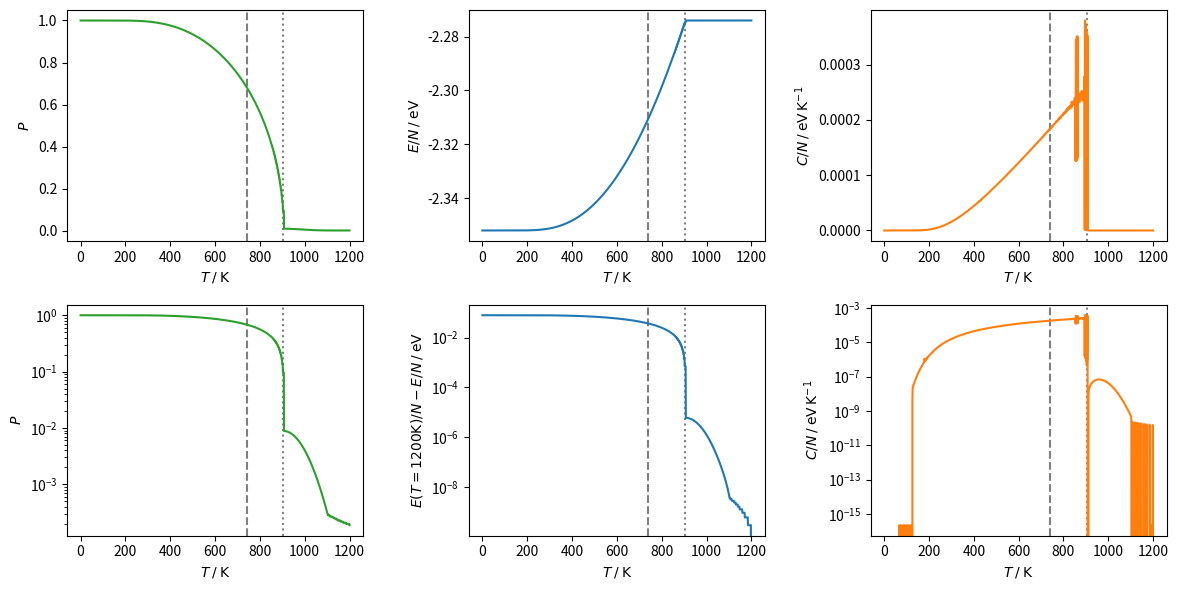

Write Python code to recreate this figure. (Note: this script raises an exception after producing the figure.)
# %%
import numpy as np
import matplotlib.pyplot as plt
from scipy.optimize import minimize
from tqdm.auto import tqdm

E_AA = -436e-3 # eV
E_BB = -113e-3 # eV
E_AB = -294e-3 # eV

k_B = 8.617333262e-5 # eV/K

N = 100000

E_0_per_N = 2*(E_AA+E_BB+2*E_AB)
dE = E_AA + E_BB - 2*E_AB

T_c = 2*dE/k_B
T_c_exp = 468 + 273.15

print(f"T_(c,mfa) = {T_c:.2f} K ; T_(c,exp) = {T_c_exp:.2f} K")

T = np.linspace(0,1200,1200) # K
#T = np.linspace(906,1200,1000) # K

def F_per_N(P,T):
    if P==1 or P==-1:
        return - 2*k_B*T*np.log(2)
    return E_0_per_N - 2*P**2*dE - 2*k_B*T*np.log(2) + k_B*T*((1+P)*np.log(1+P)+(1-P)*np.log(1-P))

P_0 = 0.5
P = []
for T_i in tqdm(T):
    P_0 = minimize(F_per_N, P_0, args=T_i, bounds=((0,1),)).x[0]
    P.append(P_0)
P = np.array(P)

N_AA_per_N = 2*(1-P**2) 
N_BB_per_N = 2*(1-P**2)
N_AB_per_N = 4*(1+P**2)

E_per_N = N_AA_per_N*E_AA + N_BB_per_N*E_BB + N_AB_per_N*E_AB
E_MFA_per_N = E_0_per_N - 2*P**2*dE

C_per_N = np.gradient(E_per_N, T)

fig, axs = plt.subplots(2,3, figsize=(12,6))

#fig.suptitle(f"$T_c = {T_c:.3f} \, \mathrm{{K}}$")

plt.sca(axs[0][0])
plt.axvline(T_c, linestyle=":", color="k", alpha=0.5)
plt.axvline(T_c_exp, linestyle="--", color="k", alpha=0.5)
plt.plot(T,P, color="C2")
plt.xlabel(r"$T \:/\: \mathrm{K}$")
plt.ylabel(r"$P$")

plt.sca(axs[0][1])
plt.axvline(T_c, linestyle=":", color="k", alpha=0.5)
plt.axvline(T_c_exp, linestyle="--", color="k", alpha=0.5)
plt.plot(T,E_per_N, color="C0")
#plt.plot(T,E_MFA_per_N)
plt.xlabel(r"$T \:/\: \mathrm{K}$")
plt.ylabel(r"$E/N \:/\: \mathrm{eV}$")

plt.sca(axs[0][2])
plt.axvline(T_c, linestyle=":", color="k", alpha=0.5)
plt.axvline(T_c_exp, linestyle="--", color="k", alpha=0.5)
plt.plot(T,C_per_N, color="C1")
plt.xlabel(r"$T \:/\: \mathrm{K}$")
plt.ylabel(r"$C/N \:/\: \mathrm{eV \, K^{-1}}$")

# log scale plots below
plt.sca(axs[1][0])
plt.axvline(T_c, linestyle=":", color="k", alpha=0.5)
plt.axvline(T_c_exp, linestyle="--", color="k", alpha=0.5)
plt.plot(T,P, color="C2")
plt.yscale("log")
plt.xlabel(r"$T \:/\: \mathrm{K}$")
plt.ylabel(r"$P$")

plt.sca(axs[1][1])
plt.axvline(T_c, linestyle=":", color="k", alpha=0.5)
plt.axvline(T_c_exp, linestyle="--", color="k", alpha=0.5)
plt.plot(T,E_per_N[-1]-E_per_N, color="C0")
plt.yscale("log")
#plt.plot(T,E_MFA_per_N)
plt.xlabel(r"$T \:/\: \mathrm{K}$")
plt.ylabel(rf"$E(T={T[-1]:.0f}\mathrm{{K}})/N - E/N \:/\: \mathrm{{eV}}$")

plt.sca(axs[1][2])
plt.axvline(T_c, linestyle=":", color="k", alpha=0.5)
plt.axvline(T_c_exp, linestyle="--", color="k", alpha=0.5)
plt.plot(T,C_per_N, color="C1")
plt.yscale("log")
plt.xlabel(r"$T \:/\: \mathrm{K}$")
plt.ylabel(r"$C/N \:/\: \mathrm{eV \, K^{-1}}$")

plt.tight_layout()
plt.savefig("plots/task1.pdf")



# plot 3 different F(P) to visualize the minimization of F

def F_per_N(P,T):
    res = np.zeros_like(P)
    mask = (P==1)|(P==-1)
    res[mask] = - 2*k_B*T*np.log(2)
    P = P[~mask]
    res[~mask] = E_0_per_N - 2*P**2*dE - 2*k_B*T*np.log(2) + k_B*T*((1+P)*np.log(1+P)+(1-P)*np.log(1-P))
    return res

Ts = [100,500,750,10000] # K

P_lin = np.linspace(-1,1,1000)

fig, axs = plt.subplots(1,len(Ts),figsize=(len(Ts)*3,2.5))
for i,T_i in enumerate(Ts):
    F_ = F_per_N(P_lin, T_i)
    plt.sca(axs[i])
    plt.plot(P_lin, F_per_N(P_lin, T_i))
    plt.ylim(np.min(F_[F_<-1.5])*1.001, np.max(F_[F_<-1.5])*0.999)
    plt.xlabel(r"$P$")
    plt.ylabel(rf"$F (P, T={T_i:.0f}\mathrm{{K}}) \: / \: \mathrm{{eV}}$")
    
plt.tight_layout()
plt.savefig("plots/task1_F.pdf")
